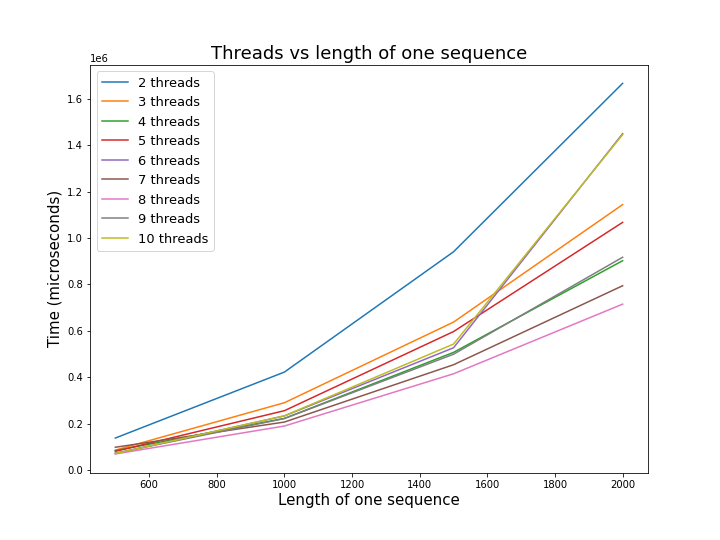

Source data for this figure (header and first rows):
, 500, 1000, 1500, 2000
2, 139276, 423208, 940808, 1665714
3, 87211, 291232, 638139, 1143913
4, 85100, 223610, 507842, 902416
5, 82027, 256981, 597440, 1067409
6, 72585, 234505, 527683, 1449185
7, 99527, 208017, 454673, 794659
8, 70634, 190934, 415744, 715436
9, 73930, 223239, 499896, 917219
10, 72282, 234880, 543650, 1444977
